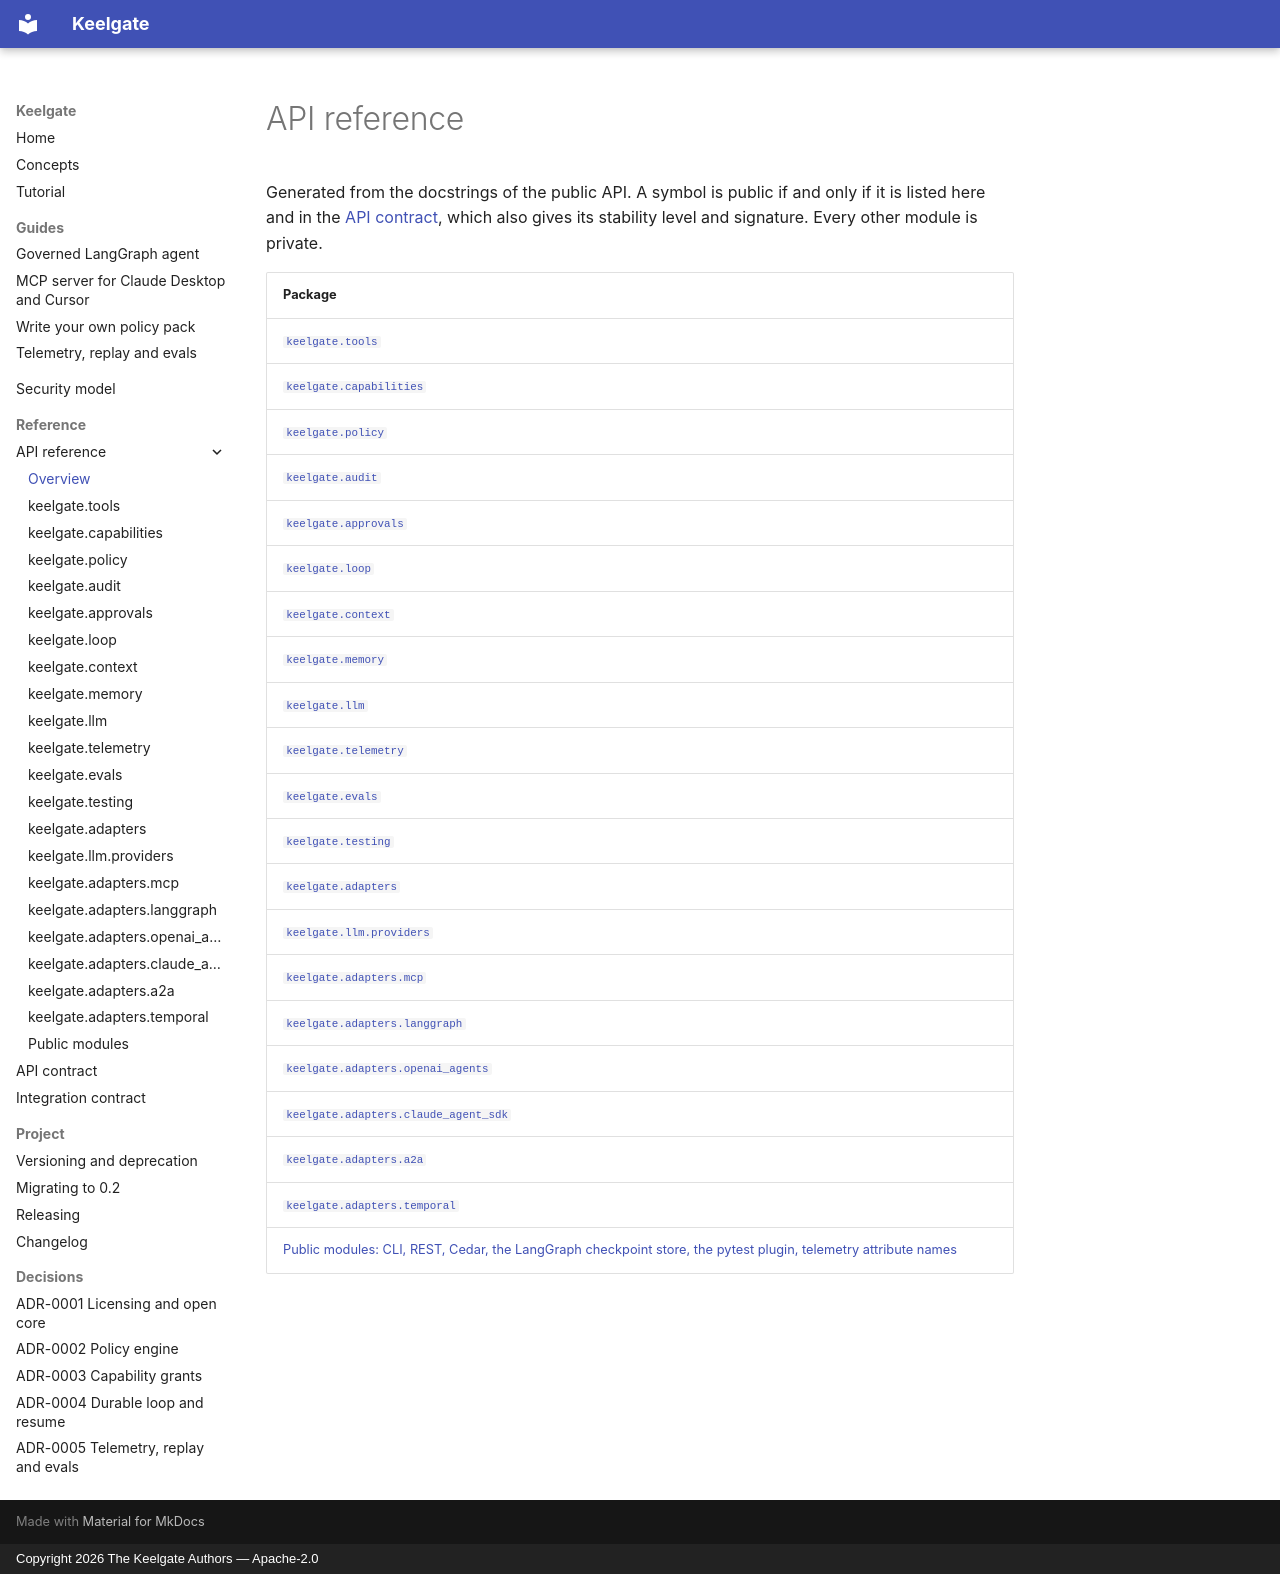

repository: anilatambharii/keelgate · page: reference/index.html · generator: mkdocs · copyright: Copyright 2026 The Keelgate Authors — Apache-2.0

# API reference

Generated from the docstrings of the public API. A symbol is public if and only if it is listed here
and in the [API contract](../api-contract.md), which also gives its stability level and signature.
Every other module is private.

| Package |
|---|
| [`keelgate.tools`](tools.md) |
| [`keelgate.capabilities`](capabilities.md) |
| [`keelgate.policy`](policy.md) |
| [`keelgate.audit`](audit.md) |
| [`keelgate.approvals`](approvals.md) |
| [`keelgate.loop`](loop.md) |
| [`keelgate.context`](context.md) |
| [`keelgate.memory`](memory.md) |
| [`keelgate.llm`](llm.md) |
| [`keelgate.telemetry`](telemetry.md) |
| [`keelgate.evals`](evals.md) |
| [`keelgate.testing`](testing.md) |
| [`keelgate.adapters`](adapters.md) |
| [`keelgate.llm.providers`](llm-providers.md) |
| [`keelgate.adapters.mcp`](adapters-mcp.md) |
| [`keelgate.adapters.langgraph`](adapters-langgraph.md) |
| [`keelgate.adapters.openai_agents`](adapters-openai_agents.md) |
| [`keelgate.adapters.claude_agent_sdk`](adapters-claude_agent_sdk.md) |
| [`keelgate.adapters.a2a`](adapters-a2a.md) |
| [`keelgate.adapters.temporal`](adapters-temporal.md) |
| [Public modules: CLI, REST, Cedar, the LangGraph checkpoint store, the pytest plugin, telemetry attribute names](modules.md) |
